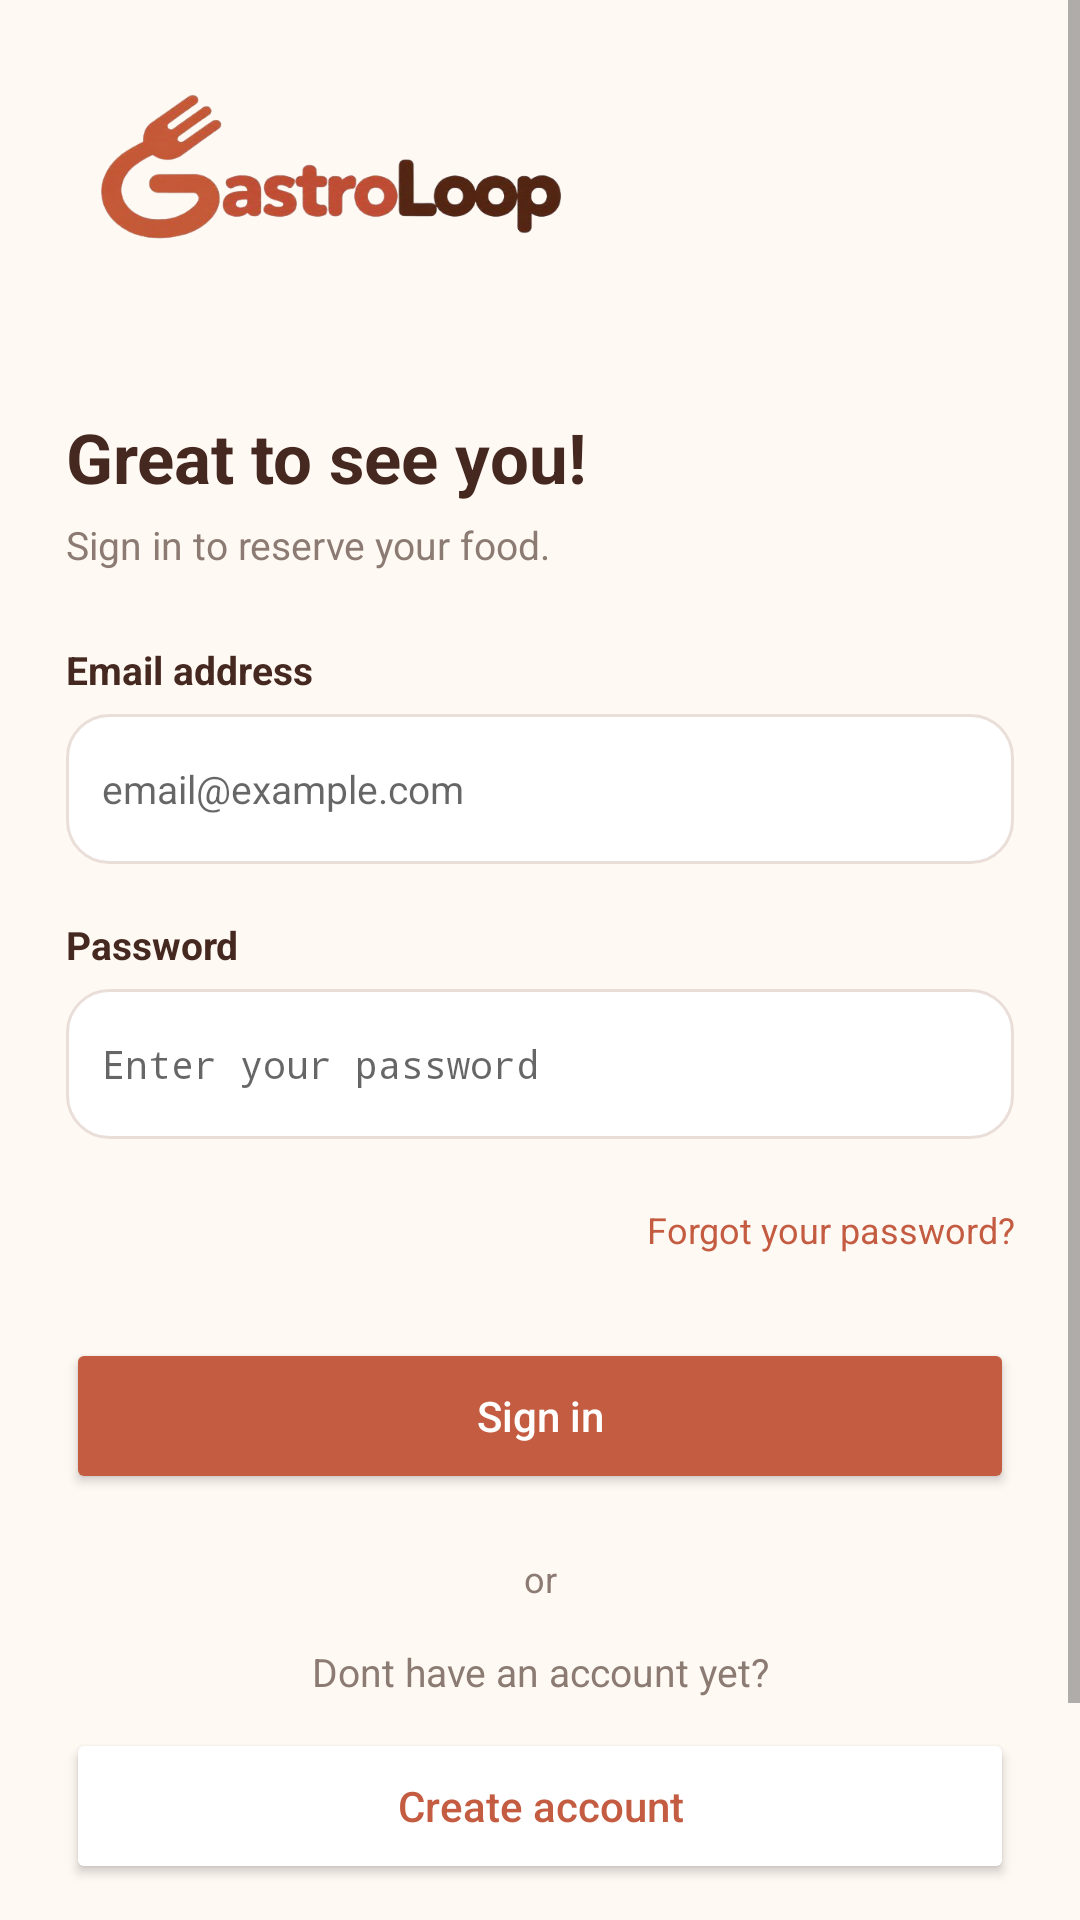

Write the Android layout XML for this screen, with the resource values it uses.
<!-- AndroidManifest.xml: application theme Theme.GastroLoop -->
<!-- res/layout/activity_login.xml -->
<?xml version="1.0" encoding="utf-8"?>
<ScrollView
    xmlns:android="http://schemas.android.com/apk/res/android"
    android:layout_width="match_parent"
    android:layout_height="match_parent"
    android:fillViewport="true"
    android:background="#FFF9F4">

    <LinearLayout
        android:layout_width="match_parent"
        android:layout_height="match_parent"
        android:orientation="vertical"
        android:padding="22dp">

        
        <ImageView
            android:layout_width="230dp"
            android:layout_height="75dp"
            android:layout_marginStart="-30dp"
            android:src="@drawable/gastroloop_logo"
            android:contentDescription="@string/app_name"
            android:scaleType="fitCenter" />

        
        <TextView
            android:layout_width="match_parent"
            android:layout_height="wrap_content"
            android:layout_marginTop="40dp"
            android:text="@string/login_welcome"
            android:textColor="#45281F"
            android:textSize="23sp"
            android:textStyle="bold" />

        <TextView
            android:layout_width="match_parent"
            android:layout_height="wrap_content"
            android:layout_marginTop="5dp"
            android:text="@string/login_subtitle"
            android:textColor="#8B7B73"
            android:textSize="13sp" />

        
        <TextView
            android:layout_width="match_parent"
            android:layout_height="wrap_content"
            android:layout_marginTop="24dp"
            android:text="@string/login_email"
            android:textColor="#45281F"
            android:textSize="13sp"
            android:textStyle="bold" />

        <EditText
            android:layout_width="match_parent"
            android:layout_height="50dp"
            android:layout_marginTop="6dp"
            android:background="@drawable/card_background"
            android:hint="@string/login_email_hint"
            android:inputType="textEmailAddress"
            android:padding="12dp"
            android:textSize="13sp" />

        
        <TextView
            android:layout_width="match_parent"
            android:layout_height="wrap_content"
            android:layout_marginTop="18dp"
            android:text="@string/login_password"
            android:textColor="#45281F"
            android:textSize="13sp"
            android:textStyle="bold" />

        <EditText
            android:layout_width="match_parent"
            android:layout_height="50dp"
            android:layout_marginTop="6dp"
            android:background="@drawable/card_background"
            android:hint="@string/login_password_hint"
            android:inputType="textPassword"
            android:padding="12dp"
            android:textSize="13sp" />

        
        <TextView
            android:layout_width="match_parent"
            android:layout_height="wrap_content"
            android:layout_marginTop="22dp"
            android:gravity="end"
            android:text="@string/login_forgot_password"
            android:textColor="#C45C42"
            android:textSize="12sp" />

        
        <Button
            android:layout_width="match_parent"
            android:layout_height="52dp"
            android:layout_marginTop="28dp"
            android:backgroundTint="#C45C42"
            android:text="@string/login_button"
            android:textAllCaps="false"
            android:textColor="#FFFFFF"
            android:textSize="14sp" />

        
        <TextView
            android:layout_width="match_parent"
            android:layout_height="wrap_content"
            android:layout_marginTop="20dp"
            android:gravity="center"
            android:text="@string/login_or"
            android:textColor="#8B7B73"
            android:textSize="12sp" />

        <TextView
            android:layout_width="match_parent"
            android:layout_height="wrap_content"
            android:layout_marginTop="14dp"
            android:gravity="center"
            android:text="@string/login_no_account"
            android:textColor="#8B7B73"
            android:textSize="13sp" />

        
        <Button
            android:layout_width="match_parent"
            android:layout_height="52dp"
            android:layout_marginTop="10dp"
            android:backgroundTint="#FFFFFF"
            android:text="@string/login_create_account"
            android:textAllCaps="false"
            android:textColor="#C45C42"
            android:textSize="14sp" />

        <Space
            android:layout_width="match_parent"
            android:layout_height="0dp"
            android:layout_weight="1" />

        
        <TextView
            android:layout_width="match_parent"
            android:layout_height="wrap_content"
            android:layout_marginTop="35dp"
            android:layout_marginBottom="22dp"
            android:gravity="center"
            android:text="@string/login_note"
            android:textColor="#8B7B73"
            android:textSize="11sp" />

    </LinearLayout>

</ScrollView>
<!-- resources referenced by this layout -->
<resources>
  <!-- drawable card_background (drawable) -->
  <shape xmlns:android="http://schemas.android.com/apk/res/android"
      android:shape="rectangle">
  
      <solid android:color="#FFFFFF" />
  
      <corners android:radius="14dp" />
  
      <stroke
          android:width="1dp"
          android:color="#EADFD8" />
  
  </shape>
  <!-- drawable gastroloop_logo: png bitmap (drawable, 91833 bytes) -->
  <string name="app_name">GastroLoop</string>
  <string name="login_button">Sign in</string>
  <string name="login_create_account">Create account</string>
  <string name="login_email">Email address</string>
  <string name="login_email_hint">email@example.com</string>
  <string name="login_forgot_password">Forgot your password?</string>
  <string name="login_no_account">Dont have an account yet?</string>
  <string name="login_note">You only need an account to make a reservation.</string>
  <string name="login_or">or</string>
  <string name="login_password">Password</string>
  <string name="login_password_hint">Enter your password</string>
  <string name="login_subtitle">Sign in to reserve your food.</string>
  <string name="login_welcome">Great to see you!</string>
  <style name="Theme.GastroLoop" parent="android:Theme.Material.Light.NoActionBar" />
</resources>
